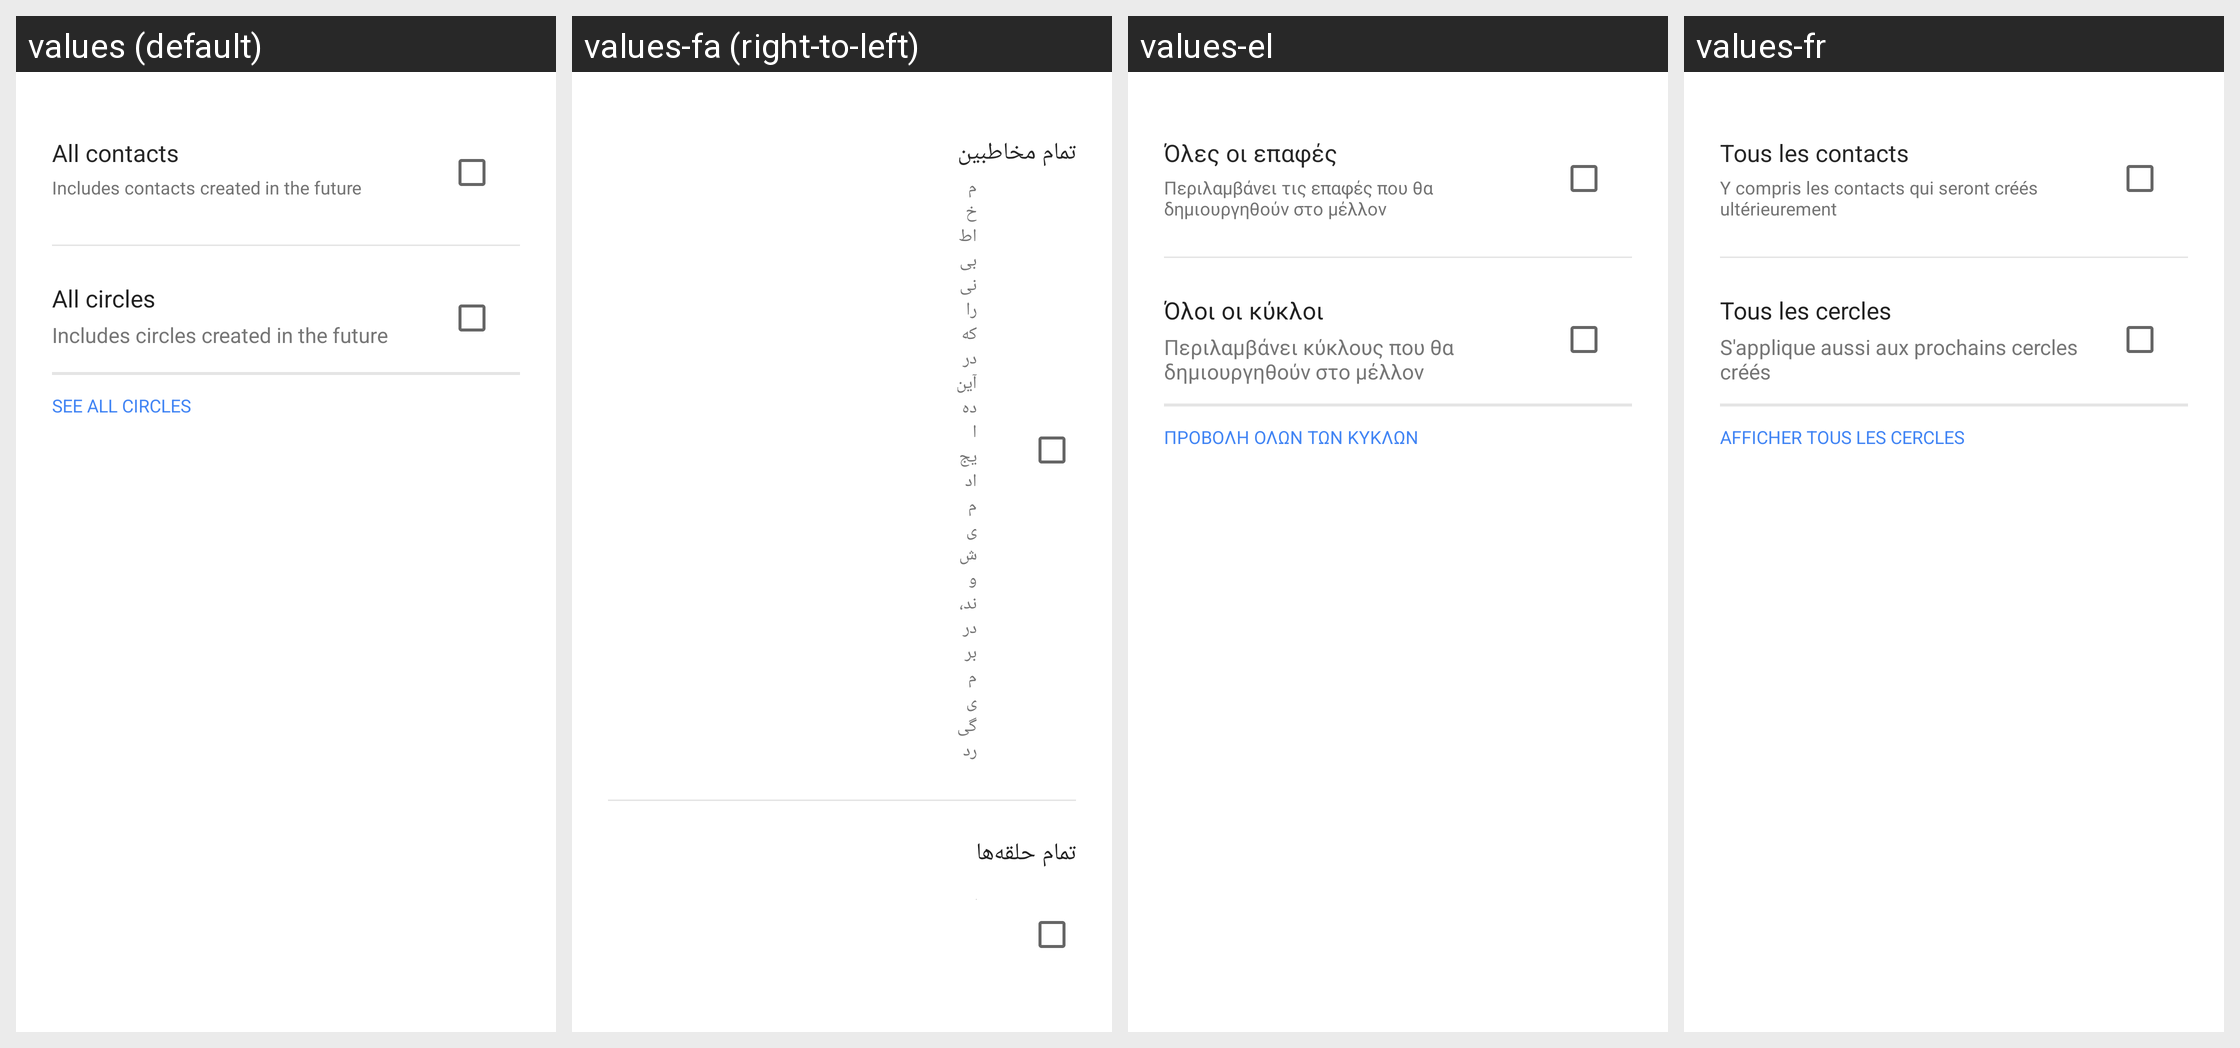

Strings drawn on this Android screen and how each of the app's shown locales translates them:
Android screen res/layout/plus_audience_selection_facl_header.xml rendered under 4 locales, left to right: values (default), values-fa (right-to-left), values-el, values-fr. Device: Nexus 5 (rendered at 1080×1920; each locale shown at half size, 540×960, under a caption strip naming it); theme Theme.MaterialComponents.DayNight.NoActionBar.
Other locales in the repository, not shown: values-af, values-am, values-ar, values-az-rAZ, values-be, values-bg, values-bn-rBD, values-ca, values-cs, values-da, values-de, values-en-rAU, values-en-rGB, values-en-rIN, values-en-rSG, values-es, values-es-rMX, values-es-rPR, values-es-rUS, values-et, values-et-rEE, values-eu, values-eu-rES, values-fi, values-fr-rCA, values-gl-rES, values-he, values-hi, values-hr, values-hu, values-hy-rAM, values-id, values-in, values-is-rIS, values-it, values-iw, values-ja, values-ka-rGE, values-kk-rKZ, values-km-rKH, values-kn-rIN, values-ko, values-ky-rKG, values-ln, values-lo-rLA, values-lt, values-lv, values-mk-rMK, values-ml-rIN, values-mn-rMN, values-mr-rIN, values-ms, values-ms-rMY, values-my-rMM, values-nb, values-ne, values-ne-rNP, values-nl, values-no, values-pl, values-pt, values-pt-rBR, values-pt-rPT, values-rm, values-ro, values-ru, values-si, values-si-rLK, values-sk, values-sl, values-sr, values-sv, values-sw, values-ta-rIN, values-te-rIN, values-th, values-tl, values-tr, values-uk, values-ur-rPK, values-uz-rUZ, values-vi, values-zh, values-zh-rCN, values-zh-rHK, values-zh-rTW, values-zu.
Strings drawn on this screen, with the default value and each locale's value (text and hints the layout hard-codes, and strings that could not be matched under every locale, appear in the picture but are not listed):

plus_audience_selection_contacts
  values: All contacts
  values-fa: تمام مخاطبین
  values-el: Όλες οι επαφές
  values-fr: Tous les contacts

plus_audience_selection_contacts_description
  values: Includes contacts created in the future
  values-fa: مخاطبینی را که در آینده ایجاد می‌شوند، در بر می‌گیرد
  values-el: Περιλαμβάνει τις επαφές που θα δημιουργηθούν στο μέλλον
  values-fr: Y compris les contacts qui seront créés ultérieurement

plus_audience_selection_everyone
  values: All circles
  values-fa: تمام حلقه‌ها
  values-el: Όλοι οι κύκλοι
  values-fr: Tous les cercles

plus_audience_selection_everyone_description
  values: Includes circles created in the future
  values-fa: حلقه‌های ایجاد شده در آینده را شامل می‌شود
  values-el: Περιλαμβάνει κύκλους που θα δημιουργηθούν στο μέλλον
  values-fr: S'applique aussi aux prochains cercles créés
